Dataset: Data (GitHub, shabirmanu/brainmri_cnn). Classes: abnormal, normal.

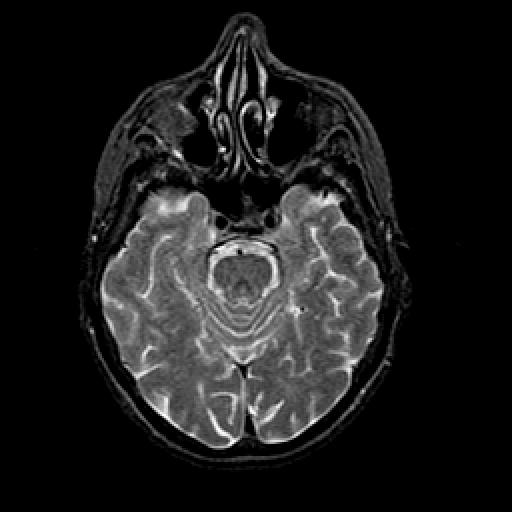
Label: normal

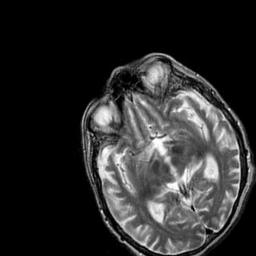
Label: abnormal

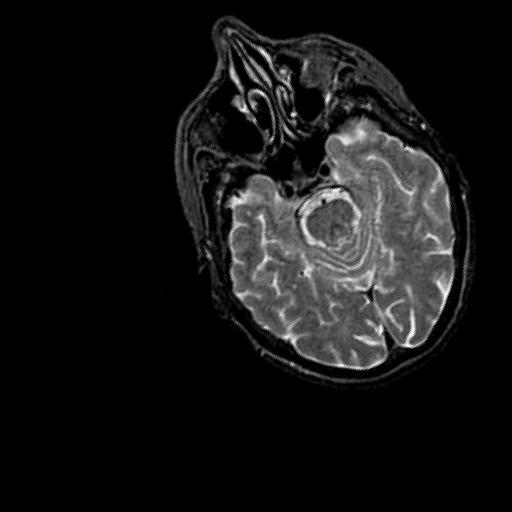
Label: normal

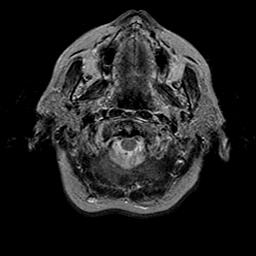
Label: normal

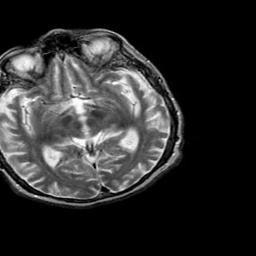
Label: abnormal

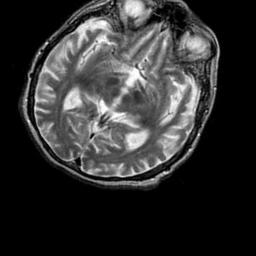
Label: abnormal
